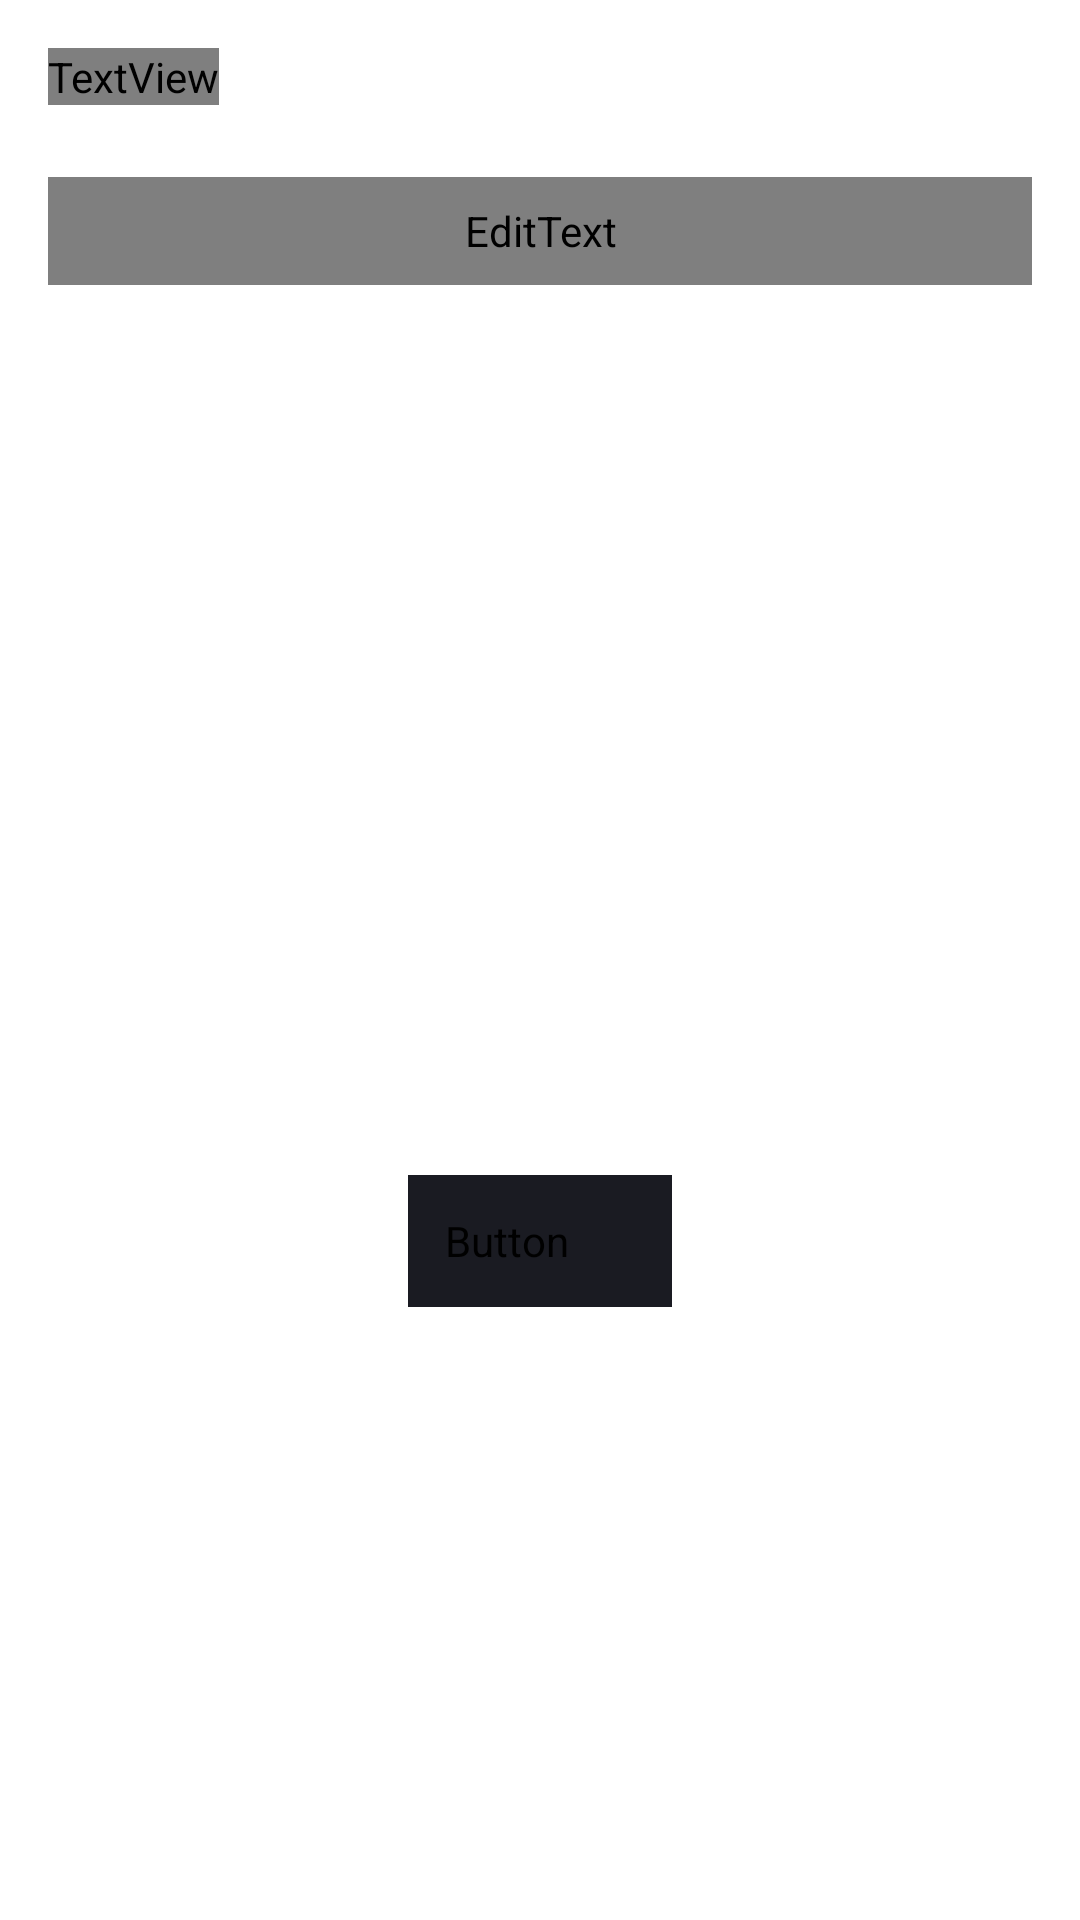

This screen was rendered from an Android layout file. Write that file and the resources it references.
<!-- AndroidManifest.xml: application theme Theme.LayoutMake -->
<!-- res/layout/fragment_search.xml -->
<?xml version="1.0" encoding="utf-8"?>
<androidx.constraintlayout.widget.ConstraintLayout xmlns:android="http://schemas.android.com/apk/res/android"
    xmlns:app="http://schemas.android.com/apk/res-auto"
    xmlns:tools="http://schemas.android.com/tools"
    android:id="@id/constraint_layout"
    style="@style/SettingsActivity"
    android:layout_width="match_parent"
    android:layout_height="match_parent"
    tools:context=".presentation.search.fragments.SearchFragment">



    <TextView
        android:id="@+id/media_title_text_view"
        style="@style/SettingsActivityTitle"
        android:layout_width="wrap_content"
        android:layout_height="wrap_content"
        android:layout_marginStart="@dimen/title_margin_start"
        android:layout_marginTop="@dimen/title_margin_start"
        android:text="@string/search"
        app:layout_constraintStart_toStartOf="parent"
        app:layout_constraintTop_toTopOf="parent"/>

    
    <EditText
        android:id="@+id/search_edit_text"
        style="@style/SearchEditText"
        android:layout_width="0dp"
        android:layout_height="@dimen/search_edit_height"
        android:importantForAutofill="no"
        app:layout_constraintEnd_toEndOf="parent"
        app:layout_constraintStart_toStartOf="parent"
        app:layout_constraintTop_toBottomOf="@id/media_title_text_view" />

    <ImageButton
        android:id="@+id/remove_input_button"
        style="@style/RemoveInputButton"
        android:layout_width="@dimen/icon_close_sizes"
        android:layout_height="@dimen/icon_close_sizes"
        android:layout_marginEnd="@dimen/search_edit_sides_padding"
        android:background="?android:attr/selectableItemBackgroundBorderless"
        android:contentDescription="@string/empty_search_input"
        android:visibility="gone"
        app:layout_constraintBottom_toBottomOf="@+id/search_edit_text"
        app:layout_constraintEnd_toEndOf="@+id/search_edit_text"
        app:layout_constraintTop_toTopOf="@+id/search_edit_text" />

    <androidx.recyclerview.widget.RecyclerView
        android:id="@+id/recycler_view"
        android:layout_width="match_parent"
        android:layout_height="wrap_content"
        android:layout_marginTop="@dimen/search_from_title_margin"
        app:layout_constraintStart_toStartOf="parent"
        app:layout_constraintTop_toBottomOf="@id/search_edit_text" />

    <ImageView
        android:id="@+id/error_not_found_image"
        style="@style/ErrorImageNotFound"
        android:layout_width="@dimen/error_image_side_and_margin"
        android:layout_height="@dimen/error_image_side_and_margin"
        android:layout_marginTop="120dp"
        android:contentDescription="@string/description_error_image"
        app:layout_constraintEnd_toEndOf="parent"
        app:layout_constraintStart_toStartOf="parent"
        app:layout_constraintTop_toBottomOf="@id/search_edit_text" />

    <ImageView
        android:id="@+id/error_something_wrong_image"
        style="@style/ErrorImageOther"
        android:layout_width="@dimen/error_image_side_and_margin"
        android:layout_height="@dimen/error_image_side_and_margin"
        android:contentDescription="@string/description_error_image"
        app:layout_constraintEnd_toEndOf="parent"
        app:layout_constraintStart_toStartOf="parent"
        app:layout_constraintTop_toBottomOf="@id/search_edit_text" />

    <TextView
        android:id="@+id/error_text_message"
        style="@style/ErrorTextMessage"
        android:layout_width="0dp"
        android:layout_height="wrap_content"
        android:layout_marginHorizontal="@dimen/search_from_title_margin"
        android:layout_marginTop="@dimen/settings_back_arrow_margin"
        android:fontFamily="@font/ys_display_medium"
        android:textAlignment="center"
        android:textSize="@dimen/error_text_message_size"
        android:visibility="gone"
        app:layout_constraintEnd_toEndOf="parent"
        app:layout_constraintStart_toStartOf="parent"
        app:layout_constraintTop_toBottomOf="@id/error_not_found_image"
        tools:text="@string/default_text" />

    <Button
        android:id="@+id/update_button"
        style="@style/UpdateRequestButton"
        android:layout_width="wrap_content"
        android:layout_height="@dimen/buttons_height"
        android:text="@string/update"
        android:visibility="gone"
        app:layout_constraintEnd_toEndOf="parent"
        app:layout_constraintStart_toStartOf="parent"
        app:layout_constraintTop_toBottomOf="@id/error_text_message" />

    <LinearLayout
        android:id="@+id/search_history_view"
        android:layout_width="0dp"
        android:layout_height="0dp"
        android:layout_marginTop="@dimen/album_image_sides"
        android:layout_marginBottom="@dimen/linear_marin_bottom"
        android:orientation="vertical"
        android:visibility="gone"
        app:layout_constraintBottom_toBottomOf="parent"
        app:layout_constraintEnd_toEndOf="parent"
        app:layout_constraintStart_toStartOf="parent"
        app:layout_constraintTop_toBottomOf="@id/search_edit_text">

        <TextView
            android:id="@+id/search_history_title"
            style="@style/SearchHistoryTitle"
            android:layout_width="match_parent"
            android:layout_height="wrap_content" />

        <androidx.recyclerview.widget.RecyclerView
            android:id="@+id/history_recycler_view"
            android:layout_width="match_parent"
            android:layout_height="0dp"
            android:layout_marginTop="@dimen/settings_back_arrow_margin"
            android:layout_weight="1" />

    </LinearLayout>

    <Button
        android:id="@+id/clean_history_button"
        style="@style/UpdateRequestButton"
        android:layout_width="wrap_content"
        android:layout_height="@dimen/buttons_height"
        android:layout_gravity="center"
        android:text="@string/clean_history"
        app:layout_constraintEnd_toEndOf="parent"
        app:layout_constraintStart_toStartOf="parent"
        app:layout_constraintTop_toBottomOf="@+id/search_history_view" />

    <ProgressBar
        android:id="@+id/progress_bar"
        android:layout_width="44dp"
        android:layout_height="44dp"
        app:layout_constraintEnd_toEndOf="parent"
        app:layout_constraintStart_toStartOf="parent"
        android:layout_marginTop="150dp"
        android:indeterminateTint="@color/purple_500"
        android:visibility="invisible"
        app:layout_constraintTop_toBottomOf="@id/search_edit_text"
        />

</androidx.constraintlayout.widget.ConstraintLayout>
<!-- resources referenced by this layout -->
<resources>
  <color name="purple_500">#FF6200EE</color>
  <dimen name="album_image_sides">48dp</dimen>
  <dimen name="buttons_height">44dp</dimen>
  <dimen name="error_image_side_and_margin">120dp</dimen>
  <dimen name="error_text_message_size">19sp</dimen>
  <dimen name="icon_close_sizes">18dp</dimen>
  <dimen name="linear_marin_bottom">120dp</dimen>
  <dimen name="search_edit_height">36dp</dimen>
  <dimen name="search_edit_sides_padding">12dp</dimen>
  <dimen name="search_from_title_margin">24dp</dimen>
  <dimen name="settings_back_arrow_margin">20dp</dimen>
  <dimen name="title_margin_start">16dp</dimen>
  <string name="clean_history">Очистить историю</string>
  <string name="default_text">Just a simple default text to fill the view</string>
  <string name="description_error_image">error image</string>
  <string name="empty_search_input">empty_search_input</string>
  <string name="search">Поиск</string>
  <string name="update">Обновить</string>
  <style name="ErrorImageNotFound">
          <item name="android:layout_marginTop">@dimen/error_image_side_and_margin</item>
          <item name="android:scaleType">centerCrop</item>
          <item name="android:visibility">invisible</item>
          <item name="android:src">@drawable/nothing_is_found</item>
      </style>
  <style name="ErrorImageOther">
          <item name="android:layout_marginTop">@dimen/error_image_side_and_margin</item>
          <item name="android:scaleType">centerCrop</item>
          <item name="android:visibility">gone</item>
          <item name="android:src">@drawable/something_went_wrong</item>
      </style>
  <style name="ErrorTextMessage">
          <item name="android:textColor">@color/y_black</item>
      </style>
  <style name="RemoveInputButton">
          <item name="android:src">@drawable/icon_close</item>
      </style>
  <style name="SearchHistoryTitle">
          <item name="android:fontFamily">@font/ys_display_medium</item>
          <item name="android:text">@string/search_history_title</item>
          <item name="android:textAlignment">center</item>
          <item name="android:textColor">@color/y_black</item>
          <item name="android:textSize">@dimen/error_text_message_size</item>
      </style>
  <style name="SettingsActivity">
          <item name="android:background">@color/white</item>
      </style>
  <style name="SettingsActivityTitle">
          <item name="android:fontFamily">@font/ys_display_medium</item>
          <item name="android:textAllCaps">false</item>
          <item name="android:textColor">@color/y_black</item>
          <item name="android:textSize">@dimen/main_menu_text_size</item>
          <item name="android:textStyle">normal</item>
      </style>
  <color name="y_black">#1A1B22</color>
  <dimen name="sides_margin">16dp</dimen>
  <dimen name="drawable_padding_search">8dp</dimen>
  <color name="y_grey">#AEAFB4</color>
  <string name="search_history_title">Вы искали</string>
  <color name="white">#FFFFFFFF</color>
  <dimen name="main_menu_text_size">22sp</dimen>
  <color name="y_blue">#3772E7</color>
  <color name="teal_700">#FF018786</color>
  <color name="black">#FF000000</color>
  <style name="Widget.App.Snackbar" parent="Widget.MaterialComponents.Snackbar">
          <item name="materialThemeOverlay">@style/ThemeOverlay.App.Snackbar</item>
          <item name="actionTextColorAlpha">1</item>
          <item name="backgroundOverlayColorAlpha">1</item>
      </style>
  <style name="Widget.App.SnackbarButton" parent="Widget.MaterialComponents.Button.TextButton.Snackbar">
          <item name="android:textColor">@color/white</item>
      </style>
  <color name="y_light_grey">#E6E8EB</color>
  <dimen name="search_edit_text_corner_radius">8dp</dimen>
  <style name="ThemeOverlay.App.Snackbar" parent="">
          <item name="colorPrimary">@color/white</item>
          <item name="colorOnSurface">@color/y_black</item>
      </style>
</resources>
